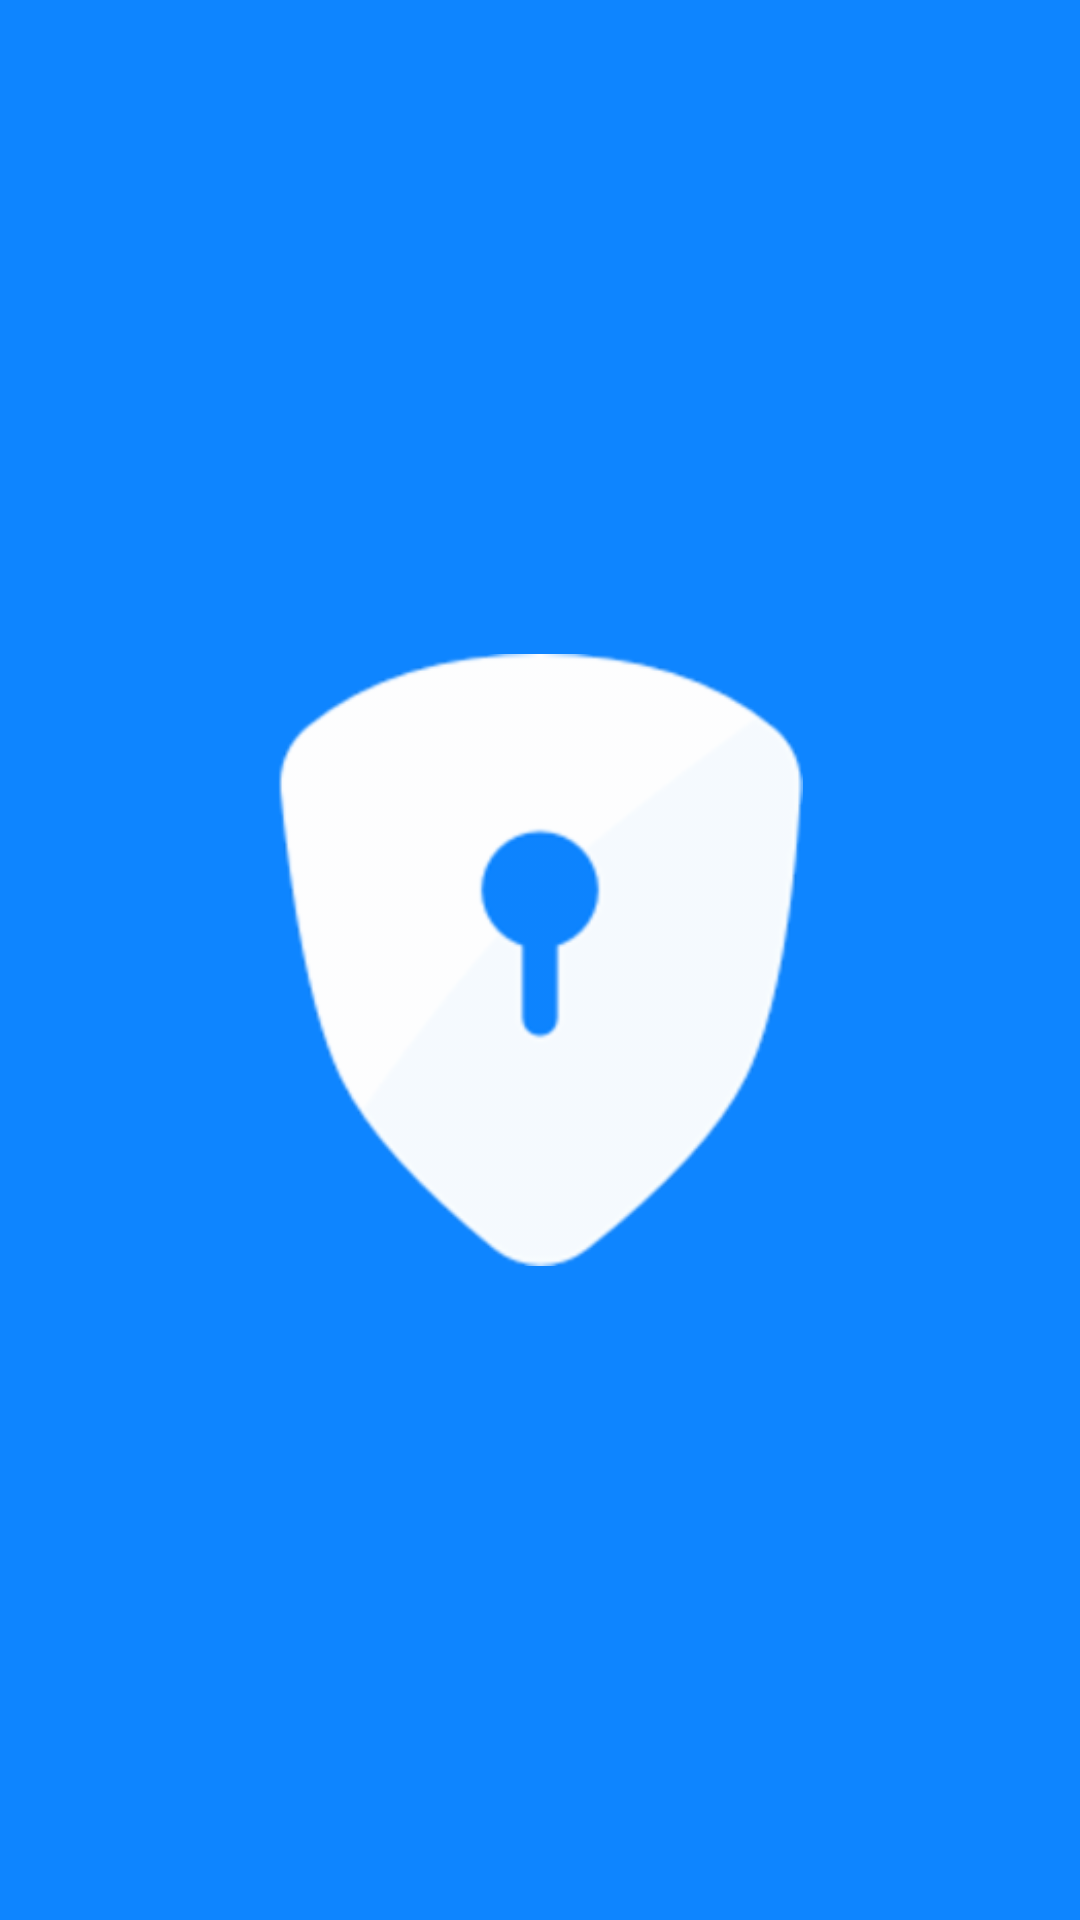

Reconstruct the res/layout file that produces this screen, plus the resources it refers to.
<!-- AndroidManifest.xml: application theme Theme.PasswordManagerMobile -->
<!-- res/layout/splash_screen.xml -->
<?xml version="1.0" encoding="utf-8"?>
<androidx.constraintlayout.widget.ConstraintLayout xmlns:android="http://schemas.android.com/apk/res/android"
    xmlns:app="http://schemas.android.com/apk/res-auto"
    xmlns:tools="http://schemas.android.com/tools"
    android:layout_width="match_parent"
    android:layout_height="match_parent"
    android:background="@color/background_blue"
    tools:context=".activity.SplashScreenActivity">

    <ImageView
        android:id="@+id/logo"
        android:layout_width="@dimen/logo_width"
        android:layout_height="@dimen/logo_height"
        android:layout_marginStart="@dimen/logo_marginStart"
        android:layout_marginTop="@dimen/logo_marginTop"
        android:layout_marginEnd="@dimen/logo_marginEnd"
        android:layout_marginBottom="@dimen/logo_marginBottom"
        android:src="@drawable/splash_screen_logo"
        app:layout_constraintBottom_toBottomOf="parent"
        app:layout_constraintEnd_toEndOf="parent"
        app:layout_constraintStart_toStartOf="parent"
        app:layout_constraintTop_toTopOf="parent" />


</androidx.constraintlayout.widget.ConstraintLayout>
<!-- resources referenced by this layout -->
<resources>
  <color name="background_blue">#0E85FF</color>
  <dimen name="logo_height">204dp</dimen>
  <dimen name="logo_marginBottom">218dp</dimen>
  <dimen name="logo_marginEnd">92dp</dimen>
  <dimen name="logo_marginStart">92dp</dimen>
  <dimen name="logo_marginTop">218dp</dimen>
  <dimen name="logo_width">176dp</dimen>
  <!-- drawable splash_screen_logo: png bitmap (drawable-hdpi, 5507 bytes) -->
  <style name="Theme.PasswordManagerMobile" parent="Theme.AppCompat.Light.NoActionBar">
          
          <item name="colorPrimary">@color/purple_500</item>
          <item name="colorPrimaryVariant">@color/purple_700</item>
          <item name="colorOnPrimary">@color/white</item>
          
          <item name="colorSecondary">@color/teal_200</item>
          <item name="colorSecondaryVariant">@color/teal_700</item>
          <item name="colorOnSecondary">@color/black</item>
          
          <item name="android:statusBarColor" tools:targetApi="l">@color/background_gradient_start</item>
          
      </style>
  <color name="purple_500">#FF6200EE</color>
  <color name="purple_700">#FF3700B3</color>
  <color name="white">#FFFFFFFF</color>
  <color name="teal_200">#FF03DAC5</color>
  <color name="teal_700">#FF018786</color>
  <color name="black">#FF000000</color>
  <color name="background_gradient_start">#20BBFF</color>
</resources>
